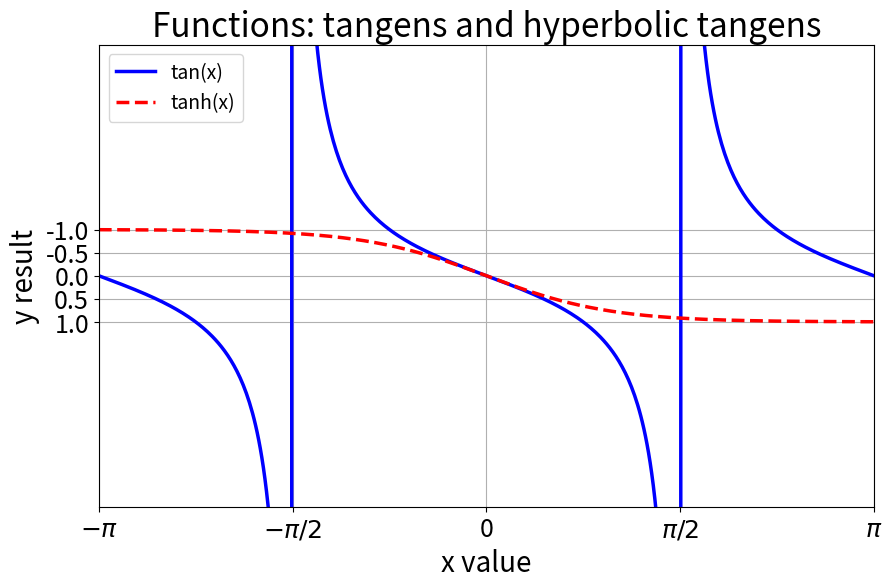

Reproduce this figure in Python.
# Filename: plots.py
import matplotlib.pyplot as plt
import numpy as np
x = np.linspace(-np.pi, np.pi, 500)
y_cos, y_sin = np.tan(x), np.tanh(x)
# we can set the figure size (in inches)
plt.figure(figsize=(10, 6), dpi=80)
# calculate and set data range
plt.xlim(x.min() * 1.0, x.max() * 1.0)
plt.ylim(5, -5)
plt.plot(x, y_cos, color="b", linewidth=2.5, linestyle="-")
plt.plot(x, y_sin, color="r", linewidth=2.5, linestyle="--")
plt.title('Functions: tangens and hyperbolic tangens', fontsize=24)
plt.xlabel('x value', fontsize=20)
plt.ylabel('y result', fontsize=20)
# Add legend
plt.legend( ("tan(x)","tanh(x)"), loc='upper left',
fontsize=14 )
# Tell matplotlib to use LaTeX to render text
plt.rc('text', usetex=False)
# Set xticks values and description, modify yticks
plt.xticks([-np.pi, -np.pi/2, 0, np.pi/2, np.pi],
['$-\pi$', '$-\pi/2$', '0', '$\pi/2$', '$\pi$'],
fontsize=18 )
plt.yticks(ticks=np.arange(-1,1.1,0.5), fontsize=18)
plt.grid()
plt.show()
